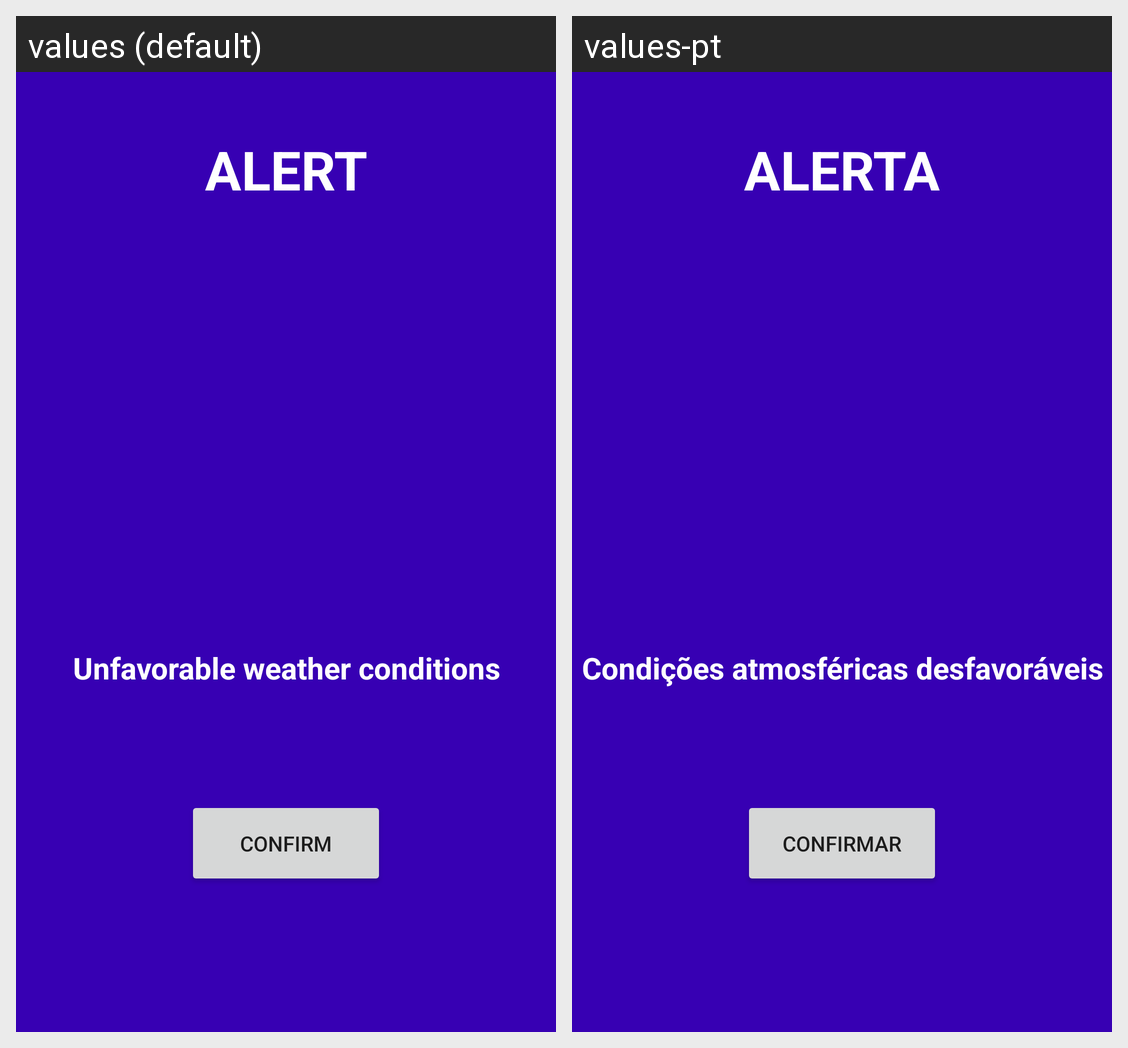

The Android screen above is rendered under two locales of the same app. Produce the string resources it draws, with the default and per-locale values.
Android screen res/layout/activity_alert.xml rendered under 2 locales, left to right: values (default), values-pt. Device: Nexus 5 (rendered at 1080×1920; each locale shown at half size, 540×960, under a caption strip naming it); theme Theme.ProjetoFinal.
Strings drawn on this screen, with the default value and each locale's value (text and hints the layout hard-codes, and strings that could not be matched under every locale, appear in the picture but are not listed):

alerta
  values: ALERT
  values-pt: ALERTA

condicoes
  values: Unfavorable weather conditions
  values-pt: Condições atmosféricas desfavoráveis

confirmar
  values: Confirm
  values-pt: Confirmar
